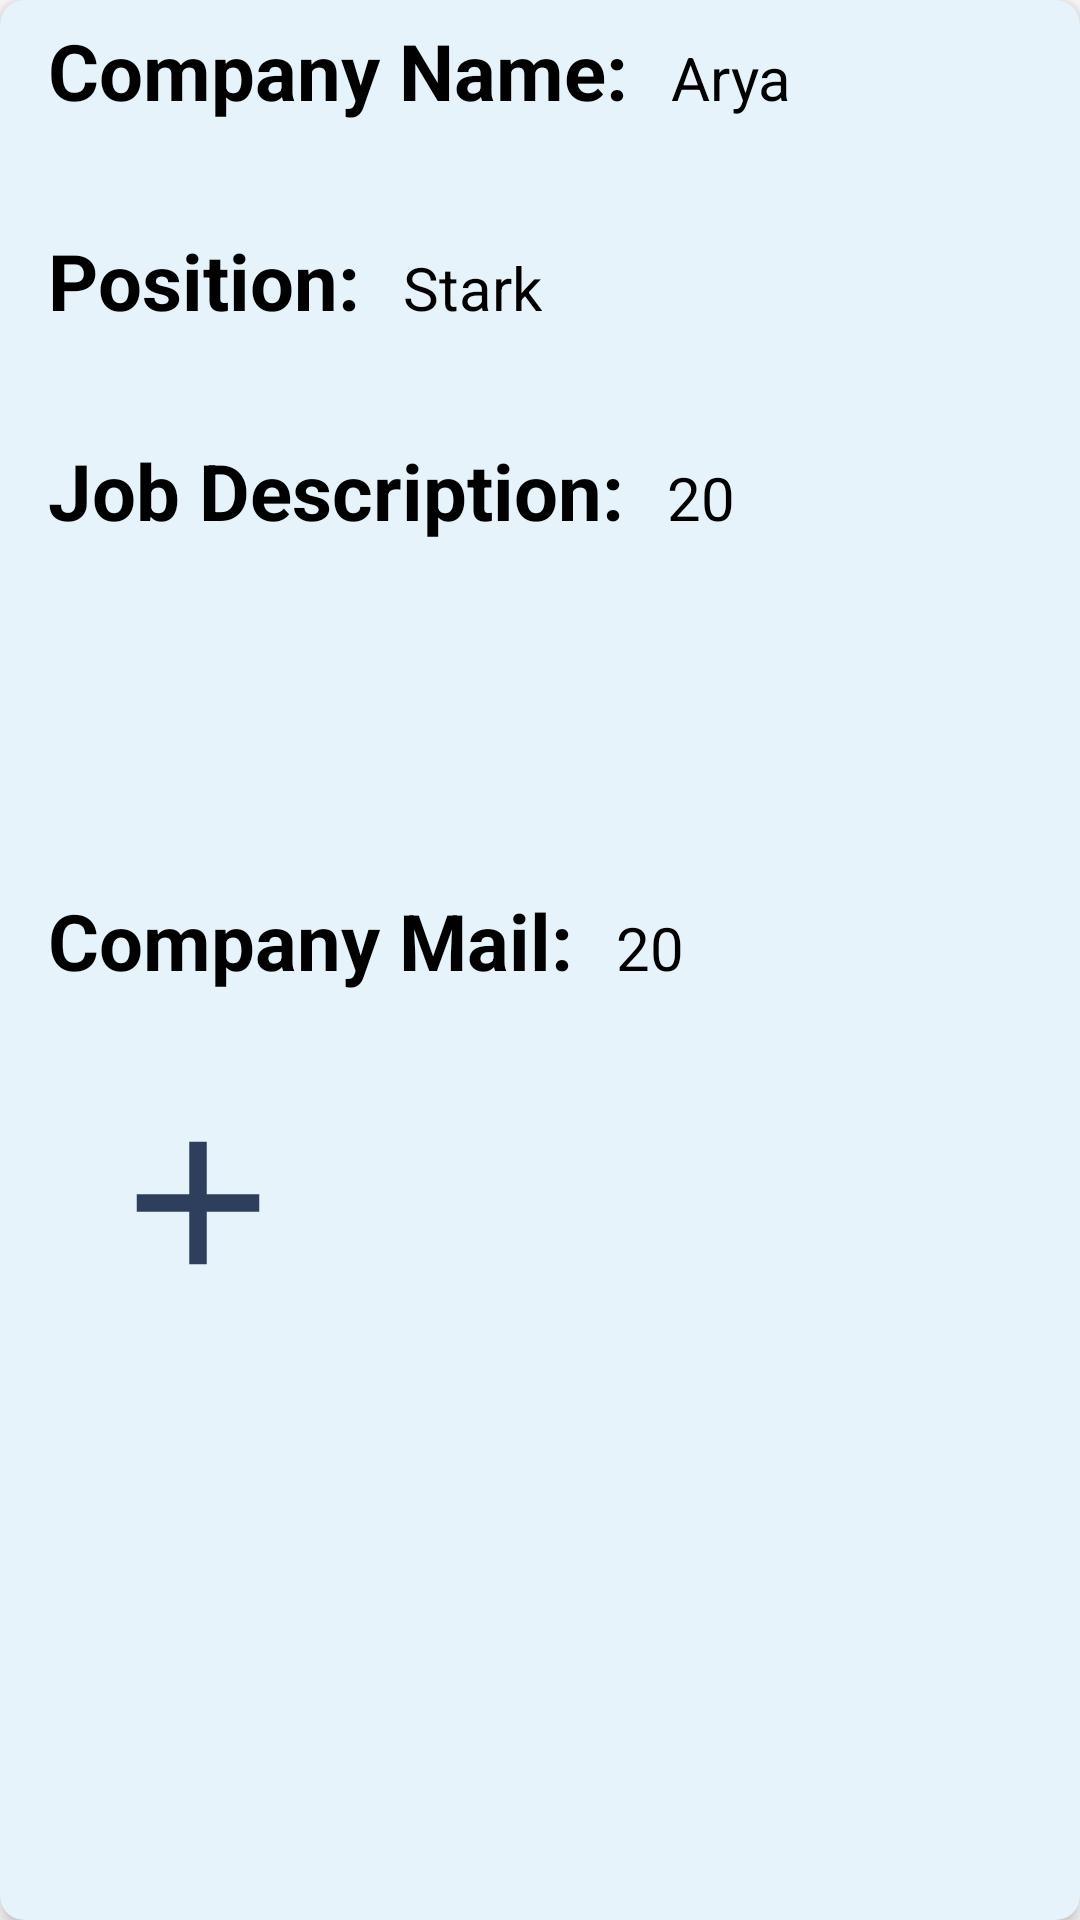

Write the Android layout XML for this screen, with the resource values it uses.
<!-- AndroidManifest.xml: application theme Theme.MAD -->
<!-- res/layout/jvcard.xml -->
<?xml version="1.0" encoding="utf-8"?>
<androidx.cardview.widget.CardView xmlns:android="http://schemas.android.com/apk/res/android"
    xmlns:app="http://schemas.android.com/apk/res-auto"
    android:layout_width="match_parent"
    android:layout_height="wrap_content"
    android:layout_margin="8dp"
    android:backgroundTint="#E6F3FA"
    app:cardCornerRadius="8dp"
    app:cardElevation="4dp">

    <LinearLayout
        android:layout_width="match_parent"
        android:layout_height="wrap_content"
        android:layout_marginVertical="6dp"
        android:layout_marginStart="16dp"
        android:orientation="vertical">

        <LinearLayout
            android:layout_width="wrap_content"
            android:layout_height="70dp"
            android:layout_gravity="center_vertical"
            android:orientation="horizontal">

            <TextView
                android:layout_width="wrap_content"
                android:layout_height="wrap_content"
                android:text="Company Name: "
                android:textColor="@color/black"
                android:textSize="26sp"
                android:textStyle="bold" />

            <TextView
                android:id="@+id/AVCMn"
                android:layout_width="wrap_content"
                android:layout_height="wrap_content"
                android:layout_marginStart="8dp"
                android:text="Arya"
                android:textColor="@color/black"
                android:textSize="20sp" />

        </LinearLayout>

        <LinearLayout
            android:layout_width="wrap_content"
            android:layout_height="70dp"
            android:layout_gravity="center_vertical"
            android:orientation="horizontal">

            <TextView
                android:layout_width="wrap_content"
                android:layout_height="wrap_content"
                android:text="Position: "
                android:textColor="@color/black"
                android:textSize="26sp"
                android:textStyle="bold" />

            <TextView
                android:id="@+id/AVCNm"
                android:layout_width="wrap_content"
                android:layout_height="wrap_content"
                android:layout_marginStart="8dp"
                android:text="Stark"
                android:textColor="@color/black"
                android:textSize="20sp" />

        </LinearLayout>

        <LinearLayout
            android:layout_width="wrap_content"
            android:layout_height="150dp"
            android:layout_gravity="center_vertical"
            android:orientation="horizontal">

            <TextView
                android:layout_width="wrap_content"
                android:layout_height="wrap_content"
                android:text="Job Description: "
                android:textColor="@color/black"
                android:textSize="26sp"
                android:textStyle="bold" />

            <TextView
                android:id="@+id/AVPOs"
                android:layout_width="wrap_content"
                android:layout_height="wrap_content"
                android:layout_marginStart="8dp"
                android:text="20"
                android:textColor="@color/black"
                android:textSize="20sp" />

        </LinearLayout>

        <LinearLayout
            android:layout_width="wrap_content"
            android:layout_height="70dp"
            android:layout_gravity="center_vertical"
            android:orientation="horizontal">

            <TextView
                android:layout_width="wrap_content"
                android:layout_height="wrap_content"
                android:text="Company Mail: "
                android:textColor="@color/black"
                android:textSize="26sp"
                android:textStyle="bold" />

            <TextView
                android:id="@+id/AVDEs"
                android:layout_width="wrap_content"
                android:layout_height="wrap_content"
                android:layout_marginStart="8dp"
                android:text="20"
                android:textColor="@color/black"
                android:textSize="20sp" />

        </LinearLayout>

        <LinearLayout
            android:layout_width="wrap_content"
            android:layout_height="70dp"
            android:layout_gravity="center_vertical"
            android:orientation="horizontal">

            <ImageView
                android:id="@+id/AVAdd"
                android:layout_width="100dp"
                android:layout_height="70dp"
                app:srcCompat="@drawable/baseline_add_24" />

        </LinearLayout>




    </LinearLayout>

</androidx.cardview.widget.CardView>
<!-- resources referenced by this layout -->
<resources>
  <color name="black">#FF000000</color>
  <!-- drawable baseline_add_24 (drawable) -->
  <vector android:height="24dp" android:tint="#2D3F5C"
      android:viewportHeight="24" android:viewportWidth="24"
      android:width="24dp" xmlns:android="http://schemas.android.com/apk/res/android">
      <path android:fillColor="@android:color/white" android:pathData="M19,13h-6v6h-2v-6H5v-2h6V5h2v6h6v2z"/>
  </vector>
  <style name="Theme.MAD" parent="Theme.MaterialComponents.DayNight.DarkActionBar">
          
          <item name="colorPrimary">@color/metal</item>
          <item name="colorPrimaryVariant">@color/stat</item>
          
          <item name="colorSecondary">@color/teal_200</item>
          <item name="colorSecondaryVariant">@color/teal_700</item>
          <item name="colorOnSecondary">@color/black</item>
          
          <item name="android:statusBarColor">?attr/colorPrimaryVariant</item>
          
      </style>
  <color name="metal">#0081AB</color>
  <color name="stat">#25597f</color>
  <color name="teal_200">#FF03DAC5</color>
  <color name="teal_700">#FF018786</color>
</resources>
